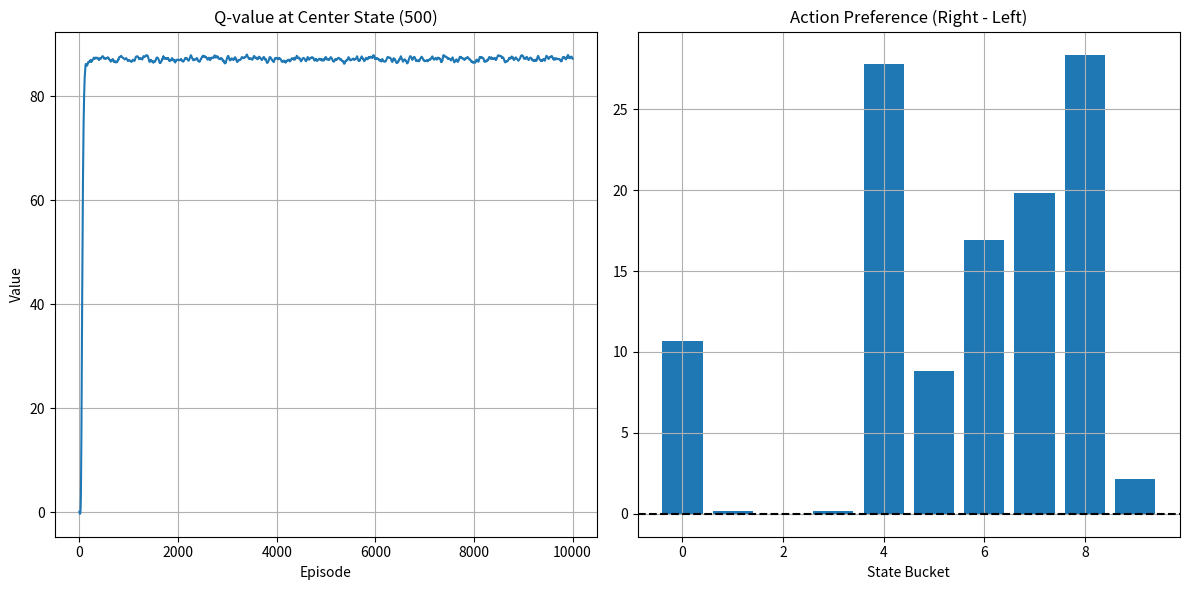

Write the Python code that produced this figure.
import numpy as np
import matplotlib.pyplot as plt
from tqdm import tqdm

class StochasticWalkQLearning:
    def __init__(self, alpha=0.1, gamma=0.95, epsilon=0.1):
        # Environment parameters (same as SARSA)
        self.n_states = 1000
        self.terminal_states = {0: -100, 999: 100}
        self.bucket_size = 100
        self.num_buckets = 10
        self.alpha = alpha
        self.gamma = gamma
        self.epsilon = epsilon
        self.w_left = np.full(self.num_buckets, 0.1)  # Initial bias
        self.w_right = np.full(self.num_buckets, 0.1)  
        self.value_history = []

    # --- Common methods with SARSA ---
    def bucket_state(self, state): 
        return (state - 1) // self.bucket_size

    def get_q_value(self, state, action):
        bucket = self.bucket_state(state)
        return self.w_left[bucket] if action == 'left' else self.w_right[bucket]

    def choose_action(self, state):
        if np.random.random() < self.epsilon:
            return np.random.choice(['left', 'right'])
        left_q = self.get_q_value(state, 'left')
        right_q = self.get_q_value(state, 'right')
        return 'left' if left_q > right_q else 'right'

    def generate_episode(self, max_steps=1000):
        state = 500
        episode = []
        steps = 0

        while state not in self.terminal_states and steps < max_steps:
            action = self.choose_action(state)

            if action == 'left':
                lower = max(0, state - 100)
                upper = state
            else:
                lower = state
                upper = min(999, state + 100)

            next_state = np.random.randint(lower, upper + 1)
            reward = self.terminal_states.get(next_state, -0.1)

            episode.append((state, action, reward, next_state))
            state = next_state
            steps += 1

        return episode


    # --- Key Q-Learning Changes ---
    def update_weights(self, episode):
        for transition in episode:
            s, a, r, s_next = transition
            
            if s_next in self.terminal_states:
                q_next = 0
            else:
                q_next_left = self.get_q_value(s_next, 'left')
                q_next_right = self.get_q_value(s_next, 'right')
                q_next = max(q_next_left, q_next_right)
                
            q_current = self.get_q_value(s, a)
            td_error = r + self.gamma * q_next - q_current
            
            bucket = self.bucket_state(s)
            if a == 'left':
                self.w_left[bucket] += self.alpha * td_error
            else:
                self.w_right[bucket] += self.alpha * td_error  # Fixed line

    # --- Same training and visualization ---
    def train(self, num_episodes=1000):
        self.value_history = []
        for _ in tqdm(range(num_episodes)):
            episode = self.generate_episode()
            self.update_weights(episode)
            self.epsilon *= 0.995
            self.value_history.append(self.get_q_value(500, 'right'))
            
    def print_policy(self):
        print("Bucket | Preferred Action")
        print("-------|-----------------")
        for bucket in range(self.num_buckets):
            action = "left" if self.w_left[bucket] > self.w_right[bucket] else "right"
            print(f"{bucket:6} | {action}")

    def plot_results(self):
        plt.figure(figsize=(12, 6))
        
        plt.subplot(1, 2, 1)
        plt.plot(self.value_history)
        plt.title("Q-value at Center State (500)")
        plt.xlabel("Episode")
        plt.ylabel("Value")
        plt.grid(True)

        plt.subplot(1, 2, 2)
        action_preference = self.w_right - self.w_left
        plt.bar(range(10), action_preference)
        plt.axhline(0, color='k', linestyle='--')
        plt.title("Action Preference (Right - Left)")
        plt.xlabel("State Bucket")
        plt.grid(True)
        
        plt.tight_layout()
        plt.show()

if __name__ == "__main__":
    agent = StochasticWalkQLearning(alpha=0.1, gamma=0.99, epsilon=0.1)
    agent.train(10000)
    agent.plot_results()
    agent.print_policy()
